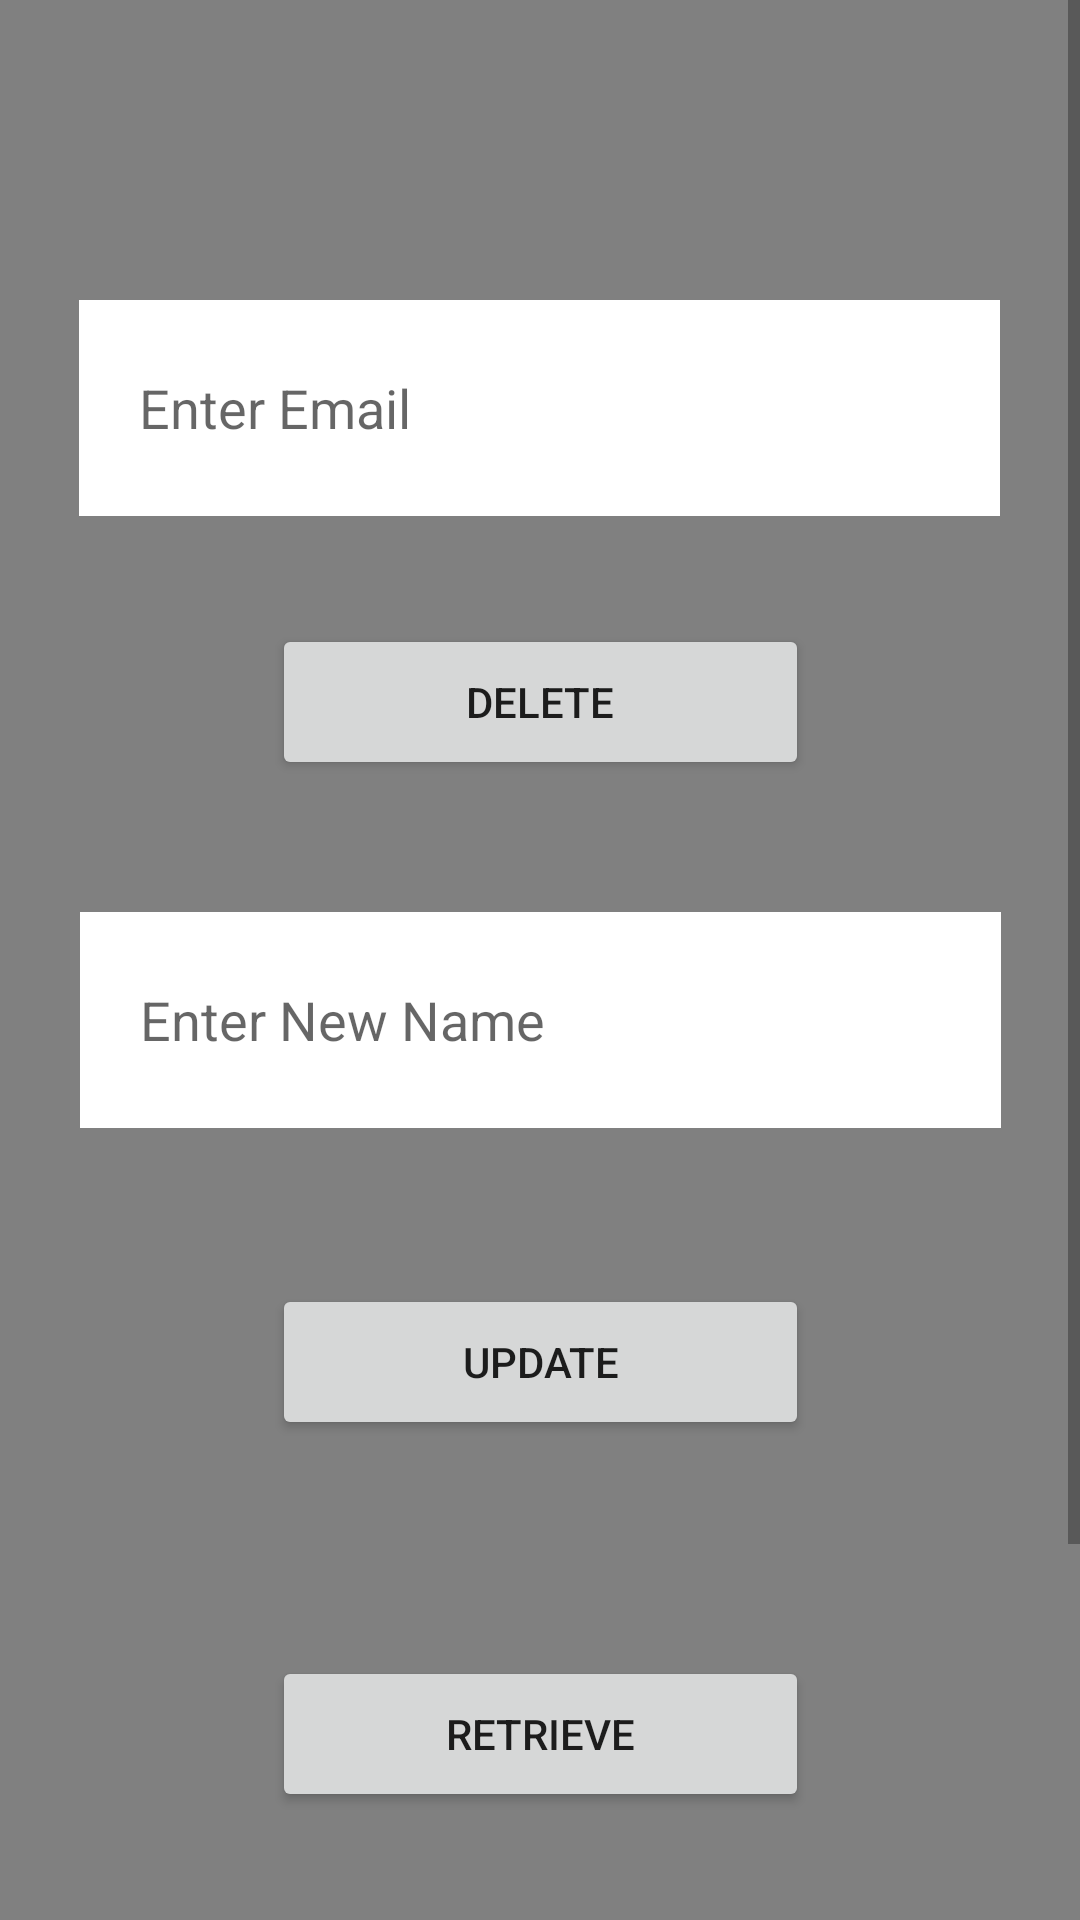

Layout XML and referenced resources for this Android screen:
<!-- AndroidManifest.xml: application theme CustomActionBarTheme -->
<!-- res/layout/activity_display_db_contents.xml -->
<?xml version="1.0" encoding="utf-8"?>
<ScrollView
    xmlns:android="http://schemas.android.com/apk/res/android"
    xmlns:app="http://schemas.android.com/apk/res-auto"
    xmlns:tools="http://schemas.android.com/tools"
    android:layout_width="match_parent"
    android:layout_height="match_parent"
    android:background="@color/backgroundColor"
    tools:context=".confirmation">

   <androidx.constraintlayout.widget.ConstraintLayout
       android:layout_width="match_parent"
       android:layout_height="match_parent">

       <EditText
           android:id="@+id/editText"
           android:layout_width="307dp"
           android:layout_height="72dp"
           android:layout_marginTop="100dp"
           android:layout_marginBottom="36dp"
           android:background="@color/actionbar_text"
           android:ems="10"
           android:hint="Enter Email"
           android:inputType="textPersonName"
           android:paddingLeft="20dp"
           app:layout_constraintBottom_toTopOf="@+id/delete"
           app:layout_constraintEnd_toEndOf="parent"
           app:layout_constraintHorizontal_bias="0.497"
           app:layout_constraintStart_toStartOf="parent"
           app:layout_constraintTop_toTopOf="parent" />

       <EditText
           android:id="@+id/editText2"
           android:layout_width="307dp"
           android:layout_height="72dp"
           android:layout_marginBottom="52dp"
           android:background="@color/actionbar_text"
           android:ems="10"
           android:hint="Enter New Name"
           android:inputType="textPersonName"
           android:paddingLeft="20dp"
           app:layout_constraintBottom_toTopOf="@+id/update"
           app:layout_constraintEnd_toEndOf="parent"
           app:layout_constraintStart_toStartOf="parent" />

       <Button
           android:id="@+id/delete"
           android:layout_width="179dp"
           android:layout_height="52dp"
           android:layout_marginBottom="44dp"
           android:text="Delete"
           app:layout_constraintBottom_toTopOf="@+id/editText2"
           app:layout_constraintEnd_toEndOf="parent"
           app:layout_constraintStart_toStartOf="parent" />

       <Button
           android:id="@+id/retrieve"
           android:layout_width="179dp"
           android:layout_height="52dp"
           android:layout_marginBottom="192dp"
           android:text="Retrieve"
           app:layout_constraintBottom_toBottomOf="parent"
           app:layout_constraintEnd_toEndOf="parent"
           app:layout_constraintStart_toStartOf="parent" />

       <Button
           android:id="@+id/update"
           android:layout_width="179dp"
           android:layout_height="52dp"
           android:layout_marginBottom="72dp"
           android:text="Update"
           app:layout_constraintBottom_toTopOf="@+id/retrieve"
           app:layout_constraintEnd_toEndOf="parent"
           app:layout_constraintStart_toStartOf="parent" />
   </androidx.constraintlayout.widget.ConstraintLayout>

</ScrollView>
<!-- resources referenced by this layout -->
<resources>
  <color name="actionbar_text">#ffffff</color>
  <color name="backgroundColor">#808080</color>
  <style name="CustomActionBarTheme" parent="@style/Theme.AppCompat.Light.DarkActionBar">
          <item name="android:actionBarStyle">@style/MyActionBar</item>
          <item name="android:actionBarTabTextStyle">@style/MyActionBarTabText</item>
          <item name="android:actionMenuTextColor">@color/actionbar_text</item>
  
          
          <item name="actionBarStyle">@style/MyActionBar</item>
          <item name="actionBarTabTextStyle">@style/MyActionBarTabText</item>
          <item name="actionMenuTextColor">@color/actionbar_text</item>
      </style>
  <style name="MyActionBar" parent="@style/Widget.AppCompat.Light.ActionBar.Solid.Inverse">
          <item name="android:background">@color/colorAccent</item>
          <item name="android:titleTextStyle">@style/MyActionBarTitleText</item>
  
          
          <item name="background">@color/colorAccent</item>
          <item name="titleTextStyle">@style/MyActionBarTitleText</item>
      </style>
  <style name="MyActionBarTabText" parent="@style/Widget.AppCompat.ActionBar.TabText">
          <item name="android:textColor">@color/actionbar_text</item>
      </style>
  <color name="colorAccent">#D81B60</color>
  <style name="MyActionBarTitleText" parent="@style/TextAppearance.AppCompat.Widget.ActionBar.Title">
          <item name="android:textColor">@color/actionbar_text</item>
      </style>
</resources>
